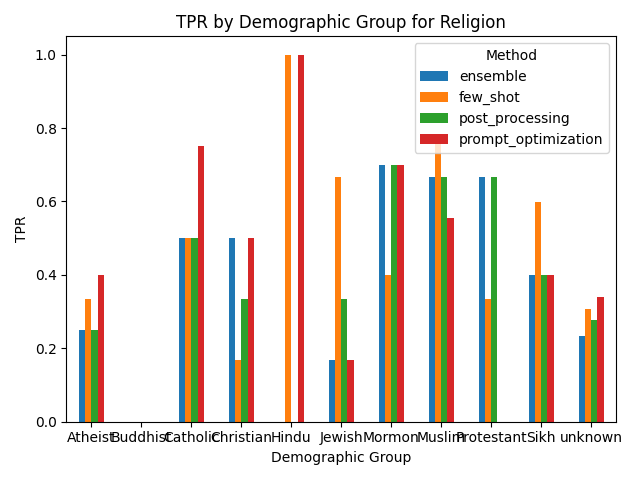

Values plotted in this chart, from the file beside it:
Group, ensemble, few_shot, post_processing, prompt_optimization
Atheist, 0.25, 0.333, 0.25, 0.4
Buddhist, 0.0, 0.0, 0.0, 0.0
Catholic, 0.5, 0.5, 0.5, 0.75
Christian, 0.5, 0.167, 0.333, 0.5
Hindu, 0.0, 1.0, 0.0, 1.0
Jewish, 0.167, 0.667, 0.333, 0.167
Mormon, 0.7, 0.4, 0.7, 0.7
Muslim, 0.667, 0.778, 0.667, 0.556
Protestant, 0.667, 0.333, 0.667, 0.0
Sikh, 0.4, 0.6, 0.4, 0.4
unknown, 0.234, 0.306, 0.277, 0.341
